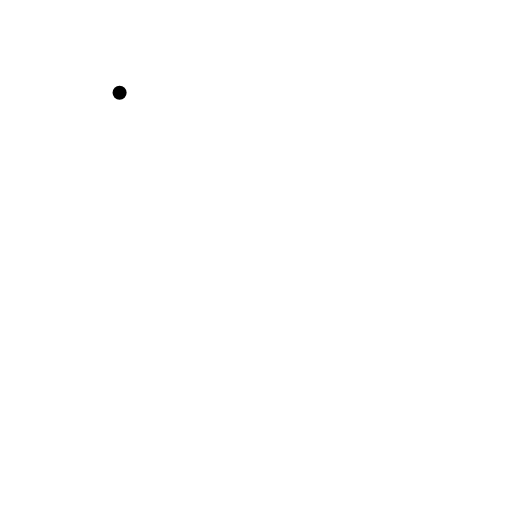
t = 0.00 s
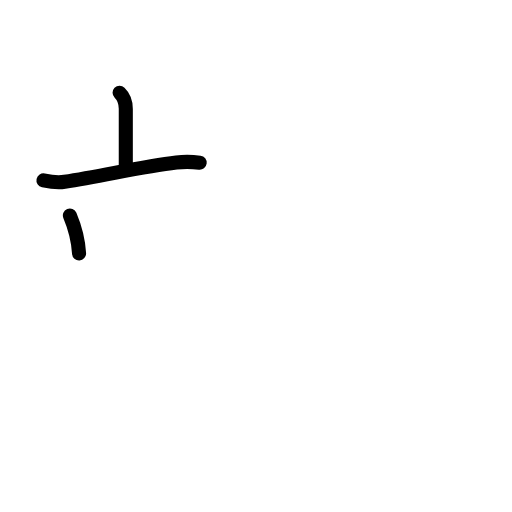
t = 2.40 s
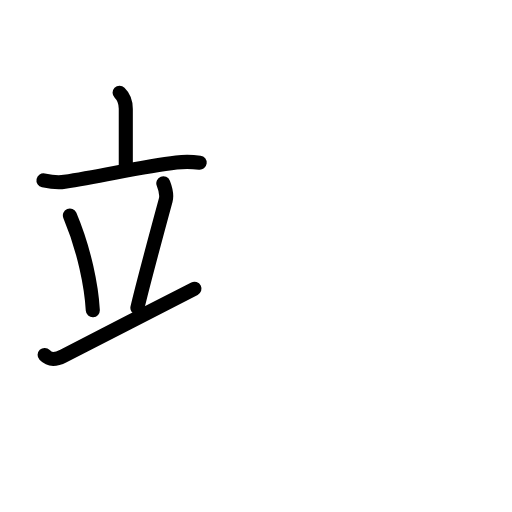
t = 4.80 s
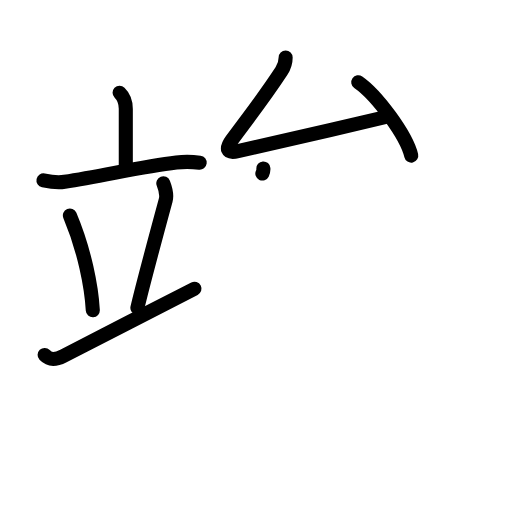
t = 7.20 s
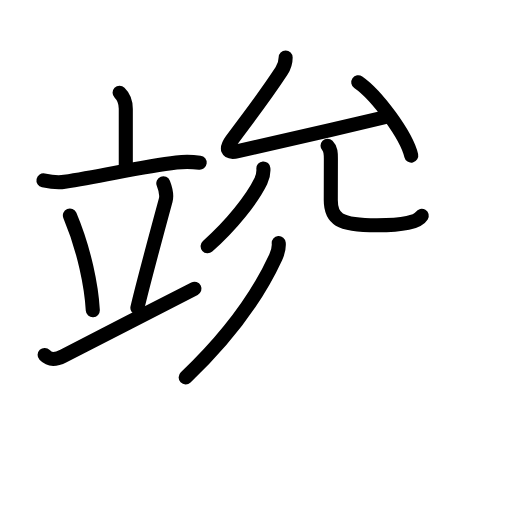
t = 9.60 s
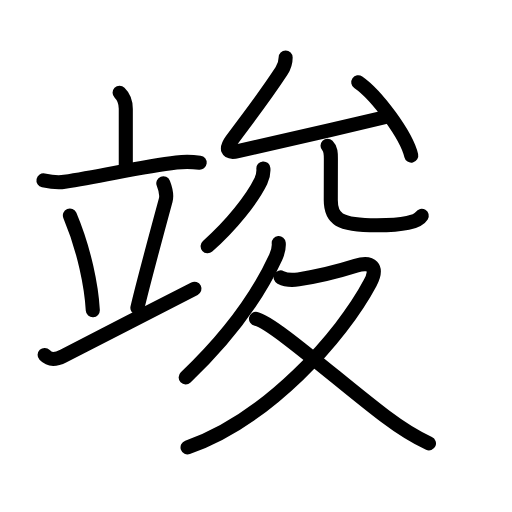
t = 12.00 s

The animated SVG that drew these frames (rendered in a browser with its animation timeline set to each time). Animation: 40 SMIL elements (animate=40); one cycle of 12.00 s.

<?xml version="1.0" encoding="UTF-8"?>
<!--
AniKanjiVG is licensed by CC-BY-SA Paul C. Sommerhoff (https://bitbucket.org/sommerhoff/anikanjivg).
AniKanjiVG uses KanjiVG which is licensed by CC-BY-SA Ulrich Apel (http://kanjivg.tagaini.net).
See also http://creativecommons.org/licenses/by-sa/3.0/
-->
<svg xmlns:kvg='http://kanjivg.tagaini.net' xmlns='http://www.w3.org/2000/svg' width='109' height='109' viewBox='0 0 109 109' style='fill:none;stroke:#000000;stroke-width:3;stroke-linecap:round;stroke-linejoin:round;' id="kvg:kanji_07ae3"><g id="kvg:07ae3" kvg:element="竣"><g id="kvg:07ae3-g1" kvg:element="立" kvg:position="left" kvg:radical="general"><g id="kvg:07ae3-g2" kvg:element="亠" kvg:position="top"><path id="kvg:07ae3-s1" kvg:type="㇑a" d="M25.46,19.75c1.04,1.01,1.32,2.37,1.32,3.42c0,2.39,0,5.66,0,12.15"><animate attributeName="d" begin="0.0s" dur="0.5s" from="M25.46,19.75C25.46,19.75,25.46,19.75,25.46,19.75" to="M25.46,19.75c1.04,1.01,1.32,2.37,1.32,3.42" />
<animate attributeName="d" begin="0.5s" dur="0.5s" from="M25.46,19.75c1.04,1.01,1.32,2.37,1.32,3.42c0,0,0,0,0,0,0" to="M25.46,19.75c1.04,1.01,1.32,2.37,1.32,3.42c0,2.39,0,5.66,0,12.15" />
</path>
<path id="kvg:07ae3-s2" kvg:type="㇐" d="M9.25,38.4c1.42,0.3,3.1,0.52,4.5,0.3c8.5-1.32,16.55-3.27,23.79-4.11c2.34-0.27,3.79-0.11,4.97,0.04"><animate attributeName="d" begin="1.0s" dur="0.3333333333333333s" from="M9.25,38.4C9.25,38.4,9.25,38.4,9.25,38.4" to="M9.25,38.4c1.42,0.3,3.1,0.52,4.5,0.3" />
<animate attributeName="d" begin="1.3333333333333333s" dur="0.3333333333333333s" from="M9.25,38.4c1.42,0.3,3.1,0.52,4.5,0.3c0,0,0,0,0,0,0" to="M9.25,38.4c1.42,0.3,3.1,0.52,4.5,0.3c8.5-1.32,16.55-3.27,23.79-4.11" />
<animate attributeName="d" begin="1.6666666666666665s" dur="0.3333333333333333s" from="M9.25,38.4c1.42,0.3,3.1,0.52,4.5,0.3c8.5-1.32,16.55-3.27,23.79-4.11c0,0,0,0,0,0,0" to="M9.25,38.4c1.42,0.3,3.1,0.52,4.5,0.3c8.5-1.32,16.55-3.27,23.79-4.11c2.34-0.27,3.79-0.11,4.97,0.04" />
<animate attributeName="d" begin="0s" dur="1.0s" from="M-100,-100" to="M-100,-100" />
</path>
</g>
<g id="kvg:07ae3-g3" kvg:position="bottom"><path id="kvg:07ae3-s3" kvg:type="㇔" d="M14.88,45.88c3.16,7.52,4.59,15.22,4.88,20.18"><animate attributeName="d" begin="2.0s" dur="1.0s" from="M14.88,45.88C14.88,45.88,14.88,45.88,14.88,45.88" to="M14.88,45.88c3.16,7.52,4.59,15.22,4.88,20.18" />
<animate attributeName="d" begin="0s" dur="2.0s" from="M-100,-100" to="M-100,-100" />
</path>
<path id="kvg:07ae3-s4" kvg:type="㇒" d="M34.77,39.01c0.48,1.24,0.72,2.82,0.51,3.6C33,51,30.38,60.75,29.25,65.53"><animate attributeName="d" begin="3.0s" dur="0.5s" from="M34.77,39.01C34.77,39.01,34.77,39.01,34.77,39.01" to="M34.77,39.01c0.48,1.24,0.72,2.82,0.51,3.6" />
<animate attributeName="d" begin="3.5s" dur="0.5s" from="M34.77,39.01c0.48,1.24,0.72,2.82,0.51,3.6c0,0,0,0,0,0,0" to="M34.77,39.01c0.48,1.24,0.72,2.82,0.51,3.6C33,51,30.38,60.75,29.25,65.53" />
<animate attributeName="d" begin="0s" dur="3.0s" from="M-100,-100" to="M-100,-100" />
</path>
<path id="kvg:07ae3-s5" kvg:type="㇀/㇐" d="M9.5,75.57c1.12,1.18,2.27,1.09,4,0.2c11-5.65,16.88-8.65,27.9-14.31"><animate attributeName="d" begin="4.0s" dur="0.5s" from="M9.5,75.57C9.5,75.57,9.5,75.57,9.5,75.57" to="M9.5,75.57c1.12,1.18,2.27,1.09,4,0.2" />
<animate attributeName="d" begin="4.5s" dur="0.5s" from="M9.5,75.57c1.12,1.18,2.27,1.09,4,0.2c0,0,0,0,0,0,0" to="M9.5,75.57c1.12,1.18,2.27,1.09,4,0.2c11-5.65,16.88-8.65,27.9-14.31" />
<animate attributeName="d" begin="0s" dur="4.0s" from="M-100,-100" to="M-100,-100" />
</path>
</g>
</g>
<g id="kvg:07ae3-g4" kvg:position="right"><g id="kvg:07ae3-g5" kvg:element="允" kvg:position="top"><g id="kvg:07ae3-g6" kvg:element="厶" kvg:position="top"><path id="kvg:07ae3-s6" kvg:type="㇜" d="M60.81,12.25c0,1.12-0.31,2-0.87,2.85c-3.78,5.77-5.57,7.9-10.59,14.7c-1.32,1.79-1.2,2.95,1.31,2.38c9.22-2.06,20.97-4.81,31.25-7.22"><animate attributeName="d" begin="5.0s" dur="0.25s" from="M60.81,12.25C60.81,12.25,60.81,12.25,60.81,12.25" to="M60.81,12.25c0,1.12-0.31,2-0.87,2.85" />
<animate attributeName="d" begin="5.25s" dur="0.25s" from="M60.81,12.25c0,1.12-0.31,2-0.87,2.85c0,0,0,0,0,0,0" to="M60.81,12.25c0,1.12-0.31,2-0.87,2.85c-3.78,5.77-5.57,7.9-10.59,14.7" />
<animate attributeName="d" begin="5.5s" dur="0.25s" from="M60.81,12.25c0,1.12-0.31,2-0.87,2.85c-3.78,5.77-5.57,7.9-10.59,14.7c0,0,0,0,0,0,0" to="M60.81,12.25c0,1.12-0.31,2-0.87,2.85c-3.78,5.77-5.57,7.9-10.59,14.7c-1.32,1.79-1.2,2.95,1.31,2.38" />
<animate attributeName="d" begin="5.75s" dur="0.25s" from="M60.81,12.25c0,1.12-0.31,2-0.87,2.85c-3.78,5.77-5.57,7.9-10.59,14.7c-1.32,1.79-1.2,2.95,1.31,2.38c0,0,0,0,0,0,0" to="M60.81,12.25c0,1.12-0.31,2-0.87,2.85c-3.78,5.77-5.57,7.9-10.59,14.7c-1.32,1.79-1.2,2.95,1.31,2.38c9.22-2.06,20.97-4.81,31.25-7.22" />
<animate attributeName="d" begin="0s" dur="5.0s" from="M-100,-100" to="M-100,-100" />
</path>
<path id="kvg:07ae3-s7" kvg:type="㇔" d="M76.27,17.51c3.98,2.76,10.29,11.34,11.28,15.62"><animate attributeName="d" begin="6.0s" dur="1.0s" from="M76.27,17.51C76.27,17.51,76.27,17.51,76.27,17.51" to="M76.27,17.51c3.98,2.76,10.29,11.34,11.28,15.62" />
<animate attributeName="d" begin="0s" dur="6.0s" from="M-100,-100" to="M-100,-100" />
</path>
</g>
<g id="kvg:07ae3-g7" kvg:element="儿" kvg:position="bottom"><g id="kvg:07ae3-g8" kvg:element="丿" kvg:position="left"><path id="kvg:07ae3-s8" kvg:type="㇒" d="M56.07,35.86c0.08,1.08-0.05,1.72-0.54,2.72c-1.83,3.77-6.28,9.4-11.33,13.84"><animate attributeName="d" begin="7.0s" dur="0.5s" from="M56.07,35.86C56.07,35.86,56.07,35.86,56.07,35.86" to="M56.07,35.86c0.08,1.08-0.05,1.72-0.54,2.72" />
<animate attributeName="d" begin="7.5s" dur="0.5s" from="M56.07,35.86c0.08,1.08-0.05,1.72-0.54,2.72c0,0,0,0,0,0,0" to="M56.07,35.86c0.08,1.08-0.05,1.72-0.54,2.72c-1.83,3.77-6.28,9.4-11.33,13.84" />
<animate attributeName="d" begin="0s" dur="7.0s" from="M-100,-100" to="M-100,-100" />
</path>
</g>
<g id="kvg:07ae3-g9" kvg:position="right"><path id="kvg:07ae3-s9" kvg:type="㇟" d="M69.73,31.05c0.73,0.73,0.71,1.57,0.71,2.87c0,3.46-0.02,6.32-0.02,8.68c0,3.9,1.58,5.37,9.82,5.37c5.63,0,8.7-0.67,9.54-2.04"><animate attributeName="d" begin="8.0s" dur="0.25s" from="M69.73,31.05C69.73,31.05,69.73,31.05,69.73,31.05" to="M69.73,31.05c0.73,0.73,0.71,1.57,0.71,2.87" />
<animate attributeName="d" begin="8.25s" dur="0.25s" from="M69.73,31.05c0.73,0.73,0.71,1.57,0.71,2.87c0,0,0,0,0,0,0" to="M69.73,31.05c0.73,0.73,0.71,1.57,0.71,2.87c0,3.46-0.02,6.32-0.02,8.68" />
<animate attributeName="d" begin="8.5s" dur="0.25s" from="M69.73,31.05c0.73,0.73,0.71,1.57,0.71,2.87c0,3.46-0.02,6.32-0.02,8.68c0,0,0,0,0,0,0" to="M69.73,31.05c0.73,0.73,0.71,1.57,0.71,2.87c0,3.46-0.02,6.32-0.02,8.68c0,3.9,1.58,5.37,9.82,5.37" />
<animate attributeName="d" begin="8.75s" dur="0.25s" from="M69.73,31.05c0.73,0.73,0.71,1.57,0.71,2.87c0,3.46-0.02,6.32-0.02,8.68c0,3.9,1.58,5.37,9.82,5.37c0,0,0,0,0,0,0" to="M69.73,31.05c0.73,0.73,0.71,1.57,0.71,2.87c0,3.46-0.02,6.32-0.02,8.68c0,3.9,1.58,5.37,9.82,5.37c5.63,0,8.7-0.67,9.54-2.04" />
<animate attributeName="d" begin="0s" dur="8.0s" from="M-100,-100" to="M-100,-100" />
</path>
</g>
</g>
</g>
<g id="kvg:07ae3-g10" kvg:element="夂" kvg:position="bottom"><path id="kvg:07ae3-s10" kvg:type="㇒" d="M59.34,51.75c0.06,0.67-0.23,2.12-0.64,3.01c-2.88,6.25-8.45,15.37-19.17,25.59"><animate attributeName="d" begin="9.0s" dur="0.5s" from="M59.34,51.75C59.34,51.75,59.34,51.75,59.34,51.75" to="M59.34,51.75c0.06,0.67-0.23,2.12-0.64,3.01" />
<animate attributeName="d" begin="9.5s" dur="0.5s" from="M59.34,51.75c0.06,0.67-0.23,2.12-0.64,3.01c0,0,0,0,0,0,0" to="M59.34,51.75c0.06,0.67-0.23,2.12-0.64,3.01c-2.88,6.25-8.45,15.37-19.17,25.59" />
<animate attributeName="d" begin="0s" dur="9.0s" from="M-100,-100" to="M-100,-100" />
</path>
<path id="kvg:07ae3-s11" kvg:type="㇇" d="M59.75,59.06c1.13,0.57,2.38,0.63,3.8,0.41c3.83-0.59,7.84-1.51,12.2-2.89c3.34-1.06,4.85,0.29,3.06,3.65c-6.11,11.5-21.77,29.02-38.88,35.02"><animate attributeName="d" begin="10.0s" dur="0.25s" from="M59.75,59.06C59.75,59.06,59.75,59.06,59.75,59.06" to="M59.75,59.06c1.13,0.57,2.38,0.63,3.8,0.41" />
<animate attributeName="d" begin="10.25s" dur="0.25s" from="M59.75,59.06c1.13,0.57,2.38,0.63,3.8,0.41c0,0,0,0,0,0,0" to="M59.75,59.06c1.13,0.57,2.38,0.63,3.8,0.41c3.83-0.59,7.84-1.51,12.2-2.89" />
<animate attributeName="d" begin="10.5s" dur="0.25s" from="M59.75,59.06c1.13,0.57,2.38,0.63,3.8,0.41c3.83-0.59,7.84-1.51,12.2-2.89c0,0,0,0,0,0,0" to="M59.75,59.06c1.13,0.57,2.38,0.63,3.8,0.41c3.83-0.59,7.84-1.51,12.2-2.89c3.34-1.06,4.85,0.29,3.06,3.65" />
<animate attributeName="d" begin="10.75s" dur="0.25s" from="M59.75,59.06c1.13,0.57,2.38,0.63,3.8,0.41c3.83-0.59,7.84-1.51,12.2-2.89c3.34-1.06,4.85,0.29,3.06,3.65c0,0,0,0,0,0,0" to="M59.75,59.06c1.13,0.57,2.38,0.63,3.8,0.41c3.83-0.59,7.84-1.51,12.2-2.89c3.34-1.06,4.85,0.29,3.06,3.65c-6.11,11.5-21.77,29.02-38.88,35.02" />
<animate attributeName="d" begin="0s" dur="10.0s" from="M-100,-100" to="M-100,-100" />
</path>
<path id="kvg:07ae3-s12" kvg:type="㇏" d="M54.5,67.88c3.51,0.65,18.24,13.77,27.53,20.77c2.92,2.2,5.96,4.21,9.29,5.74"><animate attributeName="d" begin="11.0s" dur="0.5s" from="M54.5,67.88C54.5,67.88,54.5,67.88,54.5,67.88" to="M54.5,67.88c3.51,0.65,18.24,13.77,27.53,20.77" />
<animate attributeName="d" begin="11.5s" dur="0.5s" from="M54.5,67.88c3.51,0.65,18.24,13.77,27.53,20.77c0,0,0,0,0,0,0" to="M54.5,67.88c3.51,0.65,18.24,13.77,27.53,20.77c2.92,2.2,5.96,4.21,9.29,5.74" />
<animate attributeName="d" begin="0s" dur="11.0s" from="M-100,-100" to="M-100,-100" />
</path>
</g>
</g>
</g>
</svg>
